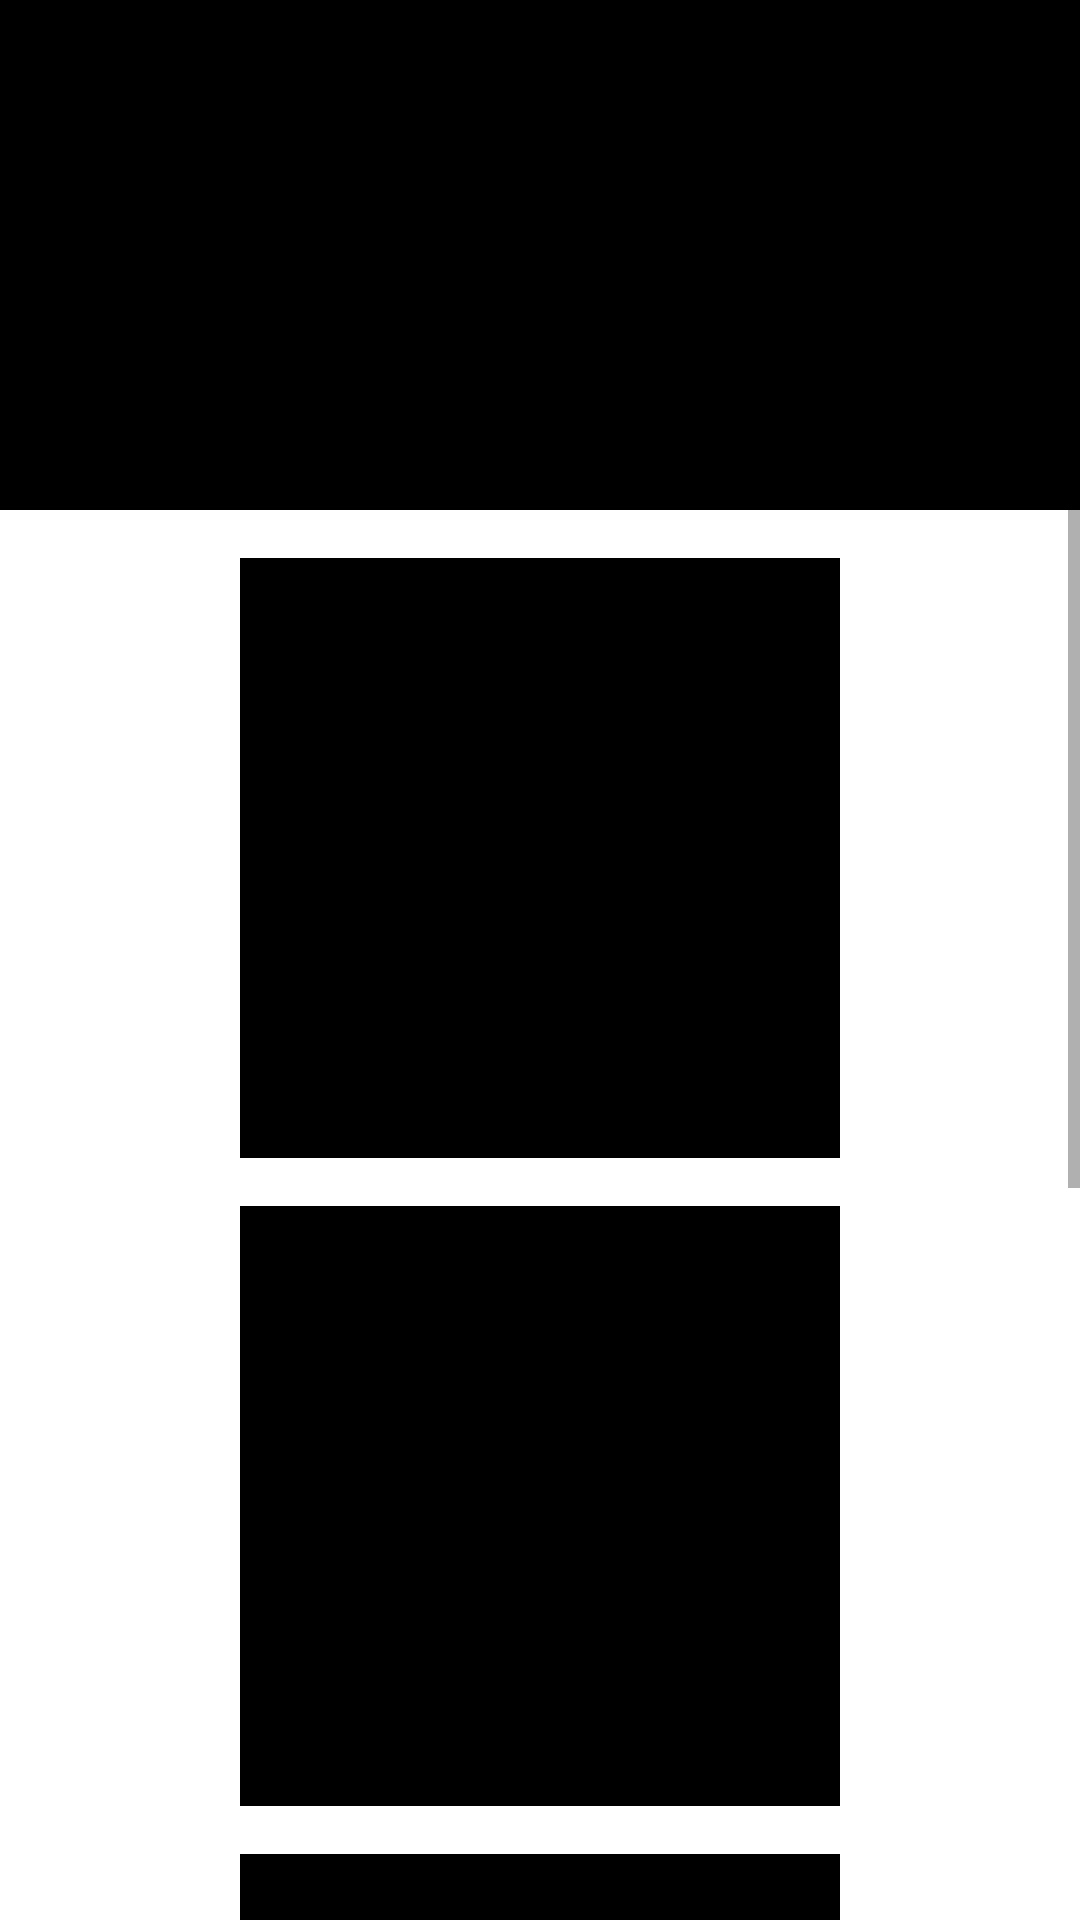

Write the Android layout XML for this screen, with the resource values it uses.
<!-- AndroidManifest.xml: application theme Theme.MyMovies -->
<!-- res/layout/activity_main.xml -->
<?xml version="1.0" encoding="utf-8"?>
<ScrollView xmlns:app="http://schemas.android.com/apk/res-auto"
    xmlns:tools="http://schemas.android.com/tools"
    xmlns:android="http://schemas.android.com/apk/res/android"
    android:layout_width="match_parent"
    android:layout_height="match_parent"
    tools:context=".ui.popularMovies.PopularMoviesActivity">

<androidx.constraintlayout.widget.ConstraintLayout
    xmlns:android="http://schemas.android.com/apk/res/android"
    xmlns:app="http://schemas.android.com/apk/res-auto"
    xmlns:tools="http://schemas.android.com/tools"
    android:layout_width="match_parent"
    android:layout_height="match_parent">

    <ImageView
        android:id="@+id/photo_movie1"
        android:layout_width="match_parent"
        android:layout_height="170dp"
        android:background="@color/black"
        app:layout_constraintLeft_toLeftOf="parent"
        app:layout_constraintRight_toRightOf="parent"
        app:layout_constraintTop_toTopOf="parent" />

    <ImageView
        android:id="@+id/photo_movie2"
        android:layout_width="200dp"
        android:layout_height="200dp"
        android:layout_marginTop="16dp"
        android:background="@color/black"
        app:layout_constraintLeft_toLeftOf="parent"
        app:layout_constraintRight_toRightOf="parent"
        app:layout_constraintTop_toBottomOf="@id/photo_movie1"/>

    <ImageView
        android:id="@+id/photo_movie3"
        android:layout_width="200dp"
        android:layout_height="200dp"
        android:layout_marginTop="16dp"
        android:background="@color/black"
        app:layout_constraintLeft_toLeftOf="parent"
        app:layout_constraintRight_toRightOf="parent"
        app:layout_constraintTop_toBottomOf="@id/photo_movie2"/>

    <ImageView
        android:id="@+id/photo_movie4"
        android:layout_width="200dp"
        android:layout_height="200dp"
        android:layout_marginTop="16dp"
        android:background="@color/black"
        app:layout_constraintLeft_toLeftOf="parent"
        app:layout_constraintRight_toRightOf="parent"
        app:layout_constraintTop_toBottomOf="@id/photo_movie3"/>

    <ImageView
        android:id="@+id/photo_movie5"
        android:layout_width="200dp"
        android:layout_height="200dp"
        android:layout_marginTop="16dp"
        android:background="@color/black"
        app:layout_constraintLeft_toLeftOf="parent"
        app:layout_constraintRight_toRightOf="parent"
        app:layout_constraintTop_toBottomOf="@id/photo_movie4"/>


</androidx.constraintlayout.widget.ConstraintLayout>

</ScrollView>
<!-- resources referenced by this layout -->
<resources>
  <color name="black">#FF000000</color>
  <style name="Theme.MyMovies" parent="Theme.MaterialComponents.DayNight.DarkActionBar">
          
          <item name="colorPrimary">#B12E2E</item>
          <item name="colorPrimaryVariant">#802F2F</item>
          <item name="colorOnPrimary">@color/white</item>
          
          <item name="colorSecondary">@color/teal_200</item>
          <item name="colorSecondaryVariant">@color/teal_700</item>
          <item name="colorOnSecondary">@color/white</item>
          
          <item name="android:statusBarColor" tools:targetApi="l">?attr/colorPrimaryVariant</item>
          
          <item name="android:navigationBarColor">#B12E2E</item>
      </style>
  <color name="white">#FFFFFFFF</color>
  <color name="teal_200">#FF03DAC5</color>
  <color name="teal_700">#FF018786</color>
</resources>
